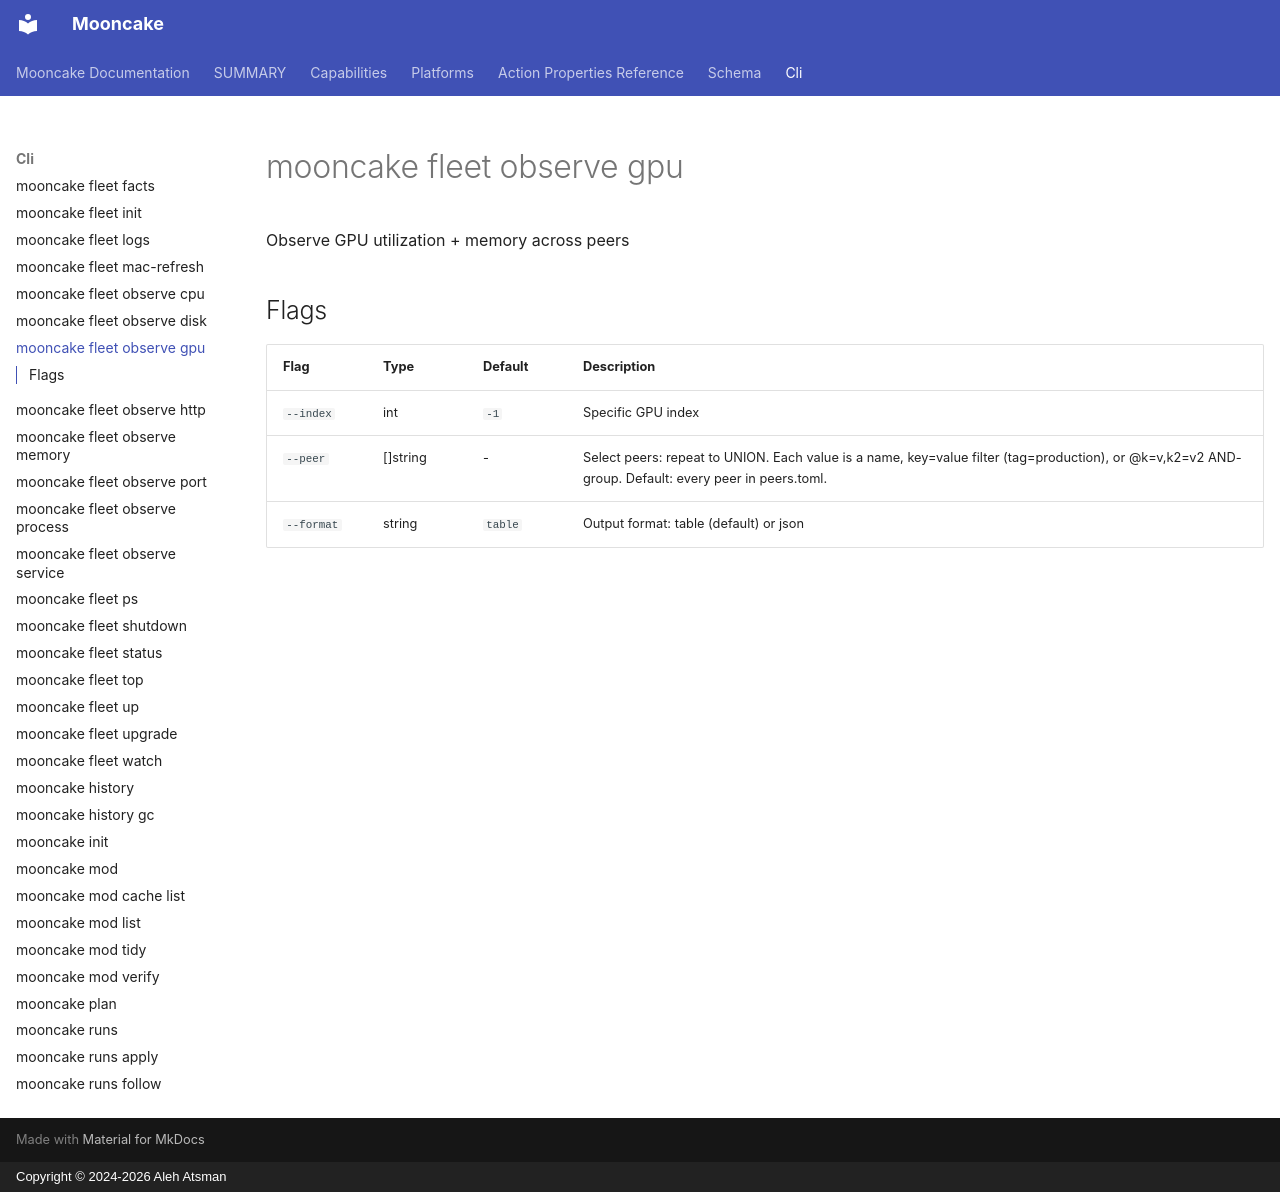

repository: alehatsman/mooncake · page: cli/fleet_observe_gpu/index.html · generator: mkdocs · copyright: Copyright © 2024-2026 Aleh Atsman

---
type: command
name: mooncake fleet observe gpu
---

# mooncake fleet observe gpu

Observe GPU utilization + memory across peers

## Flags

| Flag | Type | Default | Description |
|------|------|---------|-------------|
| `--index` | int | `-1` | Specific GPU index |
| `--peer` | []string | - | Select peers: repeat to UNION. Each value is a name, key=value filter (tag=production), or @k=v,k2=v2 AND-group. Default: every peer in peers.toml. |
| `--format` | string | `table` | Output format: table (default) or json |

<!-- Generated by mooncake docs generate; version dev -->
